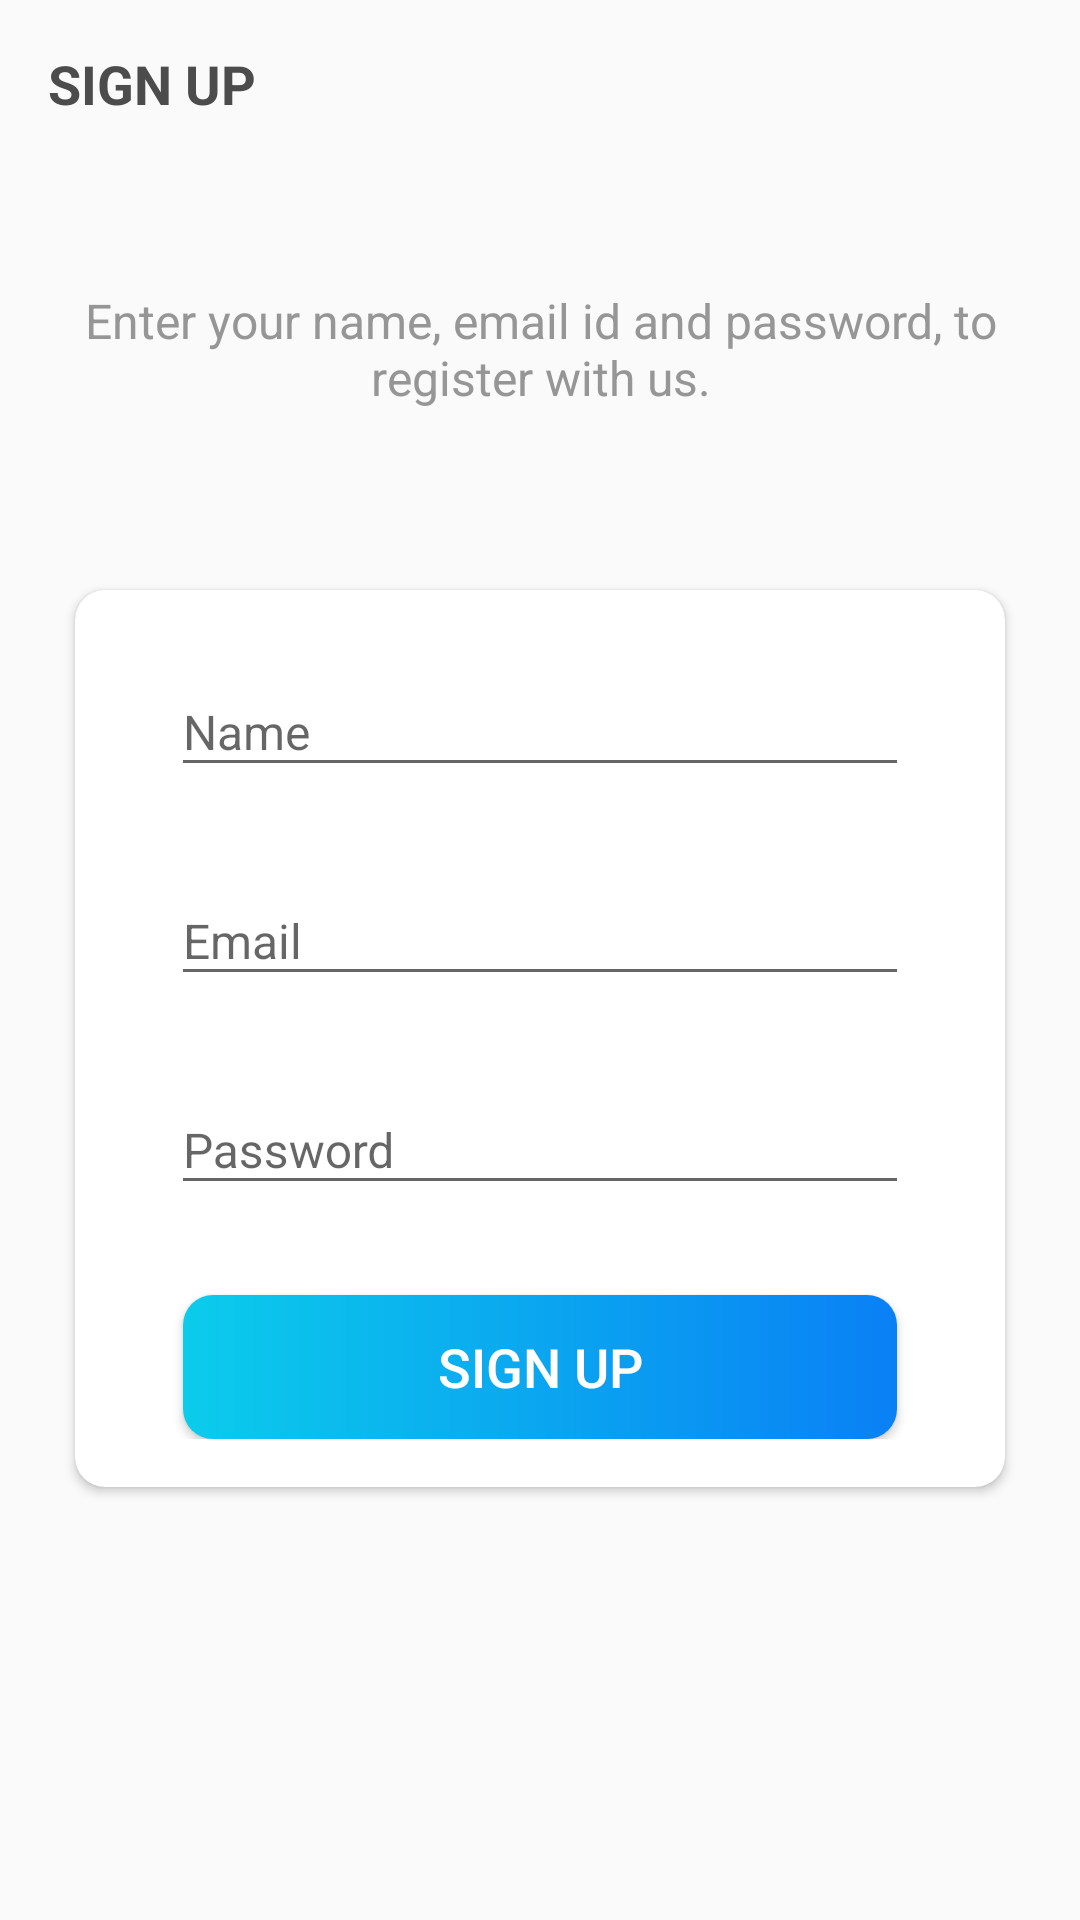

Produce the Android XML layout that renders to this screen, including the resource entries it uses.
<!-- AndroidManifest.xml: application theme Theme.CS528FinalProject -->
<!-- res/layout/content_sign_up.xml -->
<?xml version="1.0" encoding="utf-8"?>

<LinearLayout xmlns:android="http://schemas.android.com/apk/res/android"
    xmlns:app="http://schemas.android.com/apk/res-auto"
    xmlns:tools="http://schemas.android.com/tools"
    android:layout_width="match_parent"
    android:layout_height="match_parent"
    android:background="@drawable/intro_background"
    android:orientation="vertical"
    tools:context=".authactivity.SignUpActivity">

    <androidx.appcompat.widget.Toolbar
        android:id="@+id/toolbar_sign_up_activity"
        android:layout_width="match_parent"
        android:layout_height="?attr/actionBarSize">

        <TextView
            android:id="@+id/tv_title"
            android:layout_width="match_parent"
            android:layout_height="match_parent"
            android:gravity="center_vertical"
            android:text="@string/sign_up"
            android:textColor="@color/primaryTextColor"
            android:textSize="@dimen/toolbar_title_text_size"
            android:textStyle="bold" />
    </androidx.appcompat.widget.Toolbar>

    <LinearLayout
        android:layout_width="match_parent"
        android:layout_height="match_parent"
        android:layout_gravity="center"
        android:layout_marginTop="@dimen/authentication_screen_content_marginTop"
        android:orientation="vertical">

        <TextView
            android:layout_width="match_parent"
            android:layout_height="wrap_content"
            android:layout_marginStart="@dimen/authentication_screen_marginStartEnd"
            android:layout_marginEnd="@dimen/authentication_screen_marginStartEnd"
            android:gravity="center"
            android:text="@string/sign_up_description_text"
            android:textColor="@color/secondaryTextColor"
            android:textSize="@dimen/authentication_description_text_size" />

        <androidx.cardview.widget.CardView
            android:layout_width="match_parent"
            android:layout_height="wrap_content"
            android:layout_marginStart="@dimen/authentication_screen_marginStartEnd"
            android:layout_marginTop="@dimen/authentication_screen_card_view_marginTop"
            android:layout_marginEnd="@dimen/authentication_screen_marginStartEnd"
            android:elevation="@dimen/card_view_elevation"
            app:cardCornerRadius="@dimen/card_view_corner_radius">

            <LinearLayout
                android:layout_width="match_parent"
                android:layout_height="wrap_content"
                android:orientation="vertical"
                android:padding="@dimen/card_view_layout_content_padding">

                <com.google.android.material.textfield.TextInputLayout
                    android:layout_width="match_parent"
                    android:layout_height="wrap_content"
                    android:layout_marginStart="@dimen/authentication_screen_til_marginStartEnd"
                    android:layout_marginEnd="@dimen/authentication_screen_til_marginStartEnd">

                    <androidx.appcompat.widget.AppCompatEditText
                        android:id="@+id/et_name"
                        android:layout_width="match_parent"
                        android:layout_height="wrap_content"
                        android:hint="@string/name"
                        android:inputType="textEmailAddress"
                        android:textSize="@dimen/et_text_size" />
                </com.google.android.material.textfield.TextInputLayout>

                <com.google.android.material.textfield.TextInputLayout
                    android:layout_width="match_parent"
                    android:layout_height="wrap_content"
                    android:layout_marginStart="@dimen/authentication_screen_til_marginStartEnd"
                    android:layout_marginTop="@dimen/authentication_screen_til_marginTop"
                    android:layout_marginEnd="@dimen/authentication_screen_til_marginStartEnd">

                    <androidx.appcompat.widget.AppCompatEditText
                        android:id="@+id/et_email"
                        android:layout_width="match_parent"
                        android:layout_height="wrap_content"
                        android:hint="@string/email"
                        android:inputType="textEmailAddress"
                        android:textSize="@dimen/et_text_size" />
                </com.google.android.material.textfield.TextInputLayout>

                <com.google.android.material.textfield.TextInputLayout
                    android:layout_width="match_parent"
                    android:layout_height="wrap_content"
                    android:layout_marginStart="@dimen/authentication_screen_til_marginStartEnd"
                    android:layout_marginTop="@dimen/authentication_screen_til_marginTop"
                    android:layout_marginEnd="@dimen/authentication_screen_til_marginStartEnd">

                    <androidx.appcompat.widget.AppCompatEditText
                        android:id="@+id/et_password"
                        android:layout_width="match_parent"
                        android:layout_height="wrap_content"
                        android:hint="@string/password"
                        android:inputType="textPassword"
                        android:textSize="16sp" />
                </com.google.android.material.textfield.TextInputLayout>

                <Button
                    android:id="@+id/btn_sign_up"
                    android:layout_width="match_parent"
                    android:layout_height="wrap_content"
                    android:layout_gravity="center"
                    android:layout_marginStart="@dimen/btn_marginStartEnd"
                    android:layout_marginTop="@dimen/sign_up_screen_btn_marginTop"
                    android:layout_marginEnd="@dimen/btn_marginStartEnd"
                    android:background="@drawable/shape_button_rounded"
                    android:foreground="?attr/selectableItemBackground"
                    android:gravity="center"
                    android:paddingTop="@dimen/btn_paddingTopBottom"
                    android:paddingBottom="@dimen/btn_paddingTopBottom"
                    android:text="@string/sign_up"
                    android:textColor="@android:color/white"
                    android:textSize="@dimen/btn_text_size" />
            </LinearLayout>
        </androidx.cardview.widget.CardView>
    </LinearLayout>
</LinearLayout>
<!-- resources referenced by this layout -->
<resources>
  <color name="primaryTextColor">#4C4C4C</color>
  <color name="secondaryTextColor">#969697</color>
  <dimen name="authentication_description_text_size">16sp</dimen>
  <dimen name="authentication_screen_card_view_marginTop">60dp</dimen>
  <dimen name="authentication_screen_content_marginTop">40dp</dimen>
  <dimen name="authentication_screen_marginStartEnd">25dp</dimen>
  <dimen name="authentication_screen_til_marginStartEnd">16dp</dimen>
  <dimen name="authentication_screen_til_marginTop">20dp</dimen>
  <dimen name="btn_marginStartEnd">20dp</dimen>
  <dimen name="btn_paddingTopBottom">8dp</dimen>
  <dimen name="btn_text_size">18sp</dimen>
  <dimen name="card_view_corner_radius">10dp</dimen>
  <dimen name="card_view_elevation">10dp</dimen>
  <dimen name="card_view_layout_content_padding">16dp</dimen>
  <dimen name="et_text_size">16sp</dimen>
  <dimen name="sign_up_screen_btn_marginTop">30dp</dimen>
  <dimen name="toolbar_title_text_size">18sp</dimen>
  <!-- drawable shape_button_rounded (drawable) -->
  <?xml version="1.0" encoding="utf-8"?>
  <shape xmlns:android="http://schemas.android.com/apk/res/android"
      android:shape="rectangle">
      <gradient
          android:angle="360"
          android:endColor="#0A80F5"
          android:startColor="#0BCCEB"
          android:type="linear"/>
      <corners android:radius="10dp"/>
  </shape>
  <string name="email">Email</string>
  <string name="name">Name</string>
  <string name="password">Password</string>
  <string name="sign_up">SIGN UP</string>
  <string name="sign_up_description_text">Enter your name, email id and password, to register with us.</string>
  <style name="Theme.CS528FinalProject" parent="Theme.AppCompat.Light.NoActionBar">
          
          <item name="colorPrimary">@color/purple_500</item>
          <item name="colorPrimaryVariant">@color/purple_700</item>
          <item name="colorOnPrimary">@color/white</item>
          
          <item name="colorSecondary">@color/teal_200</item>
          <item name="colorSecondaryVariant">@color/teal_700</item>
          <item name="colorOnSecondary">@color/black</item>
          
          <item name="android:statusBarColor">@color/black</item>
          
      </style>
  <color name="purple_500">#FF6200EE</color>
  <color name="purple_700">#FF3700B3</color>
  <color name="white">#FFFFFFFF</color>
  <color name="teal_200">#FF03DAC5</color>
  <color name="teal_700">#FF018786</color>
  <color name="black">#FF000000</color>
</resources>
